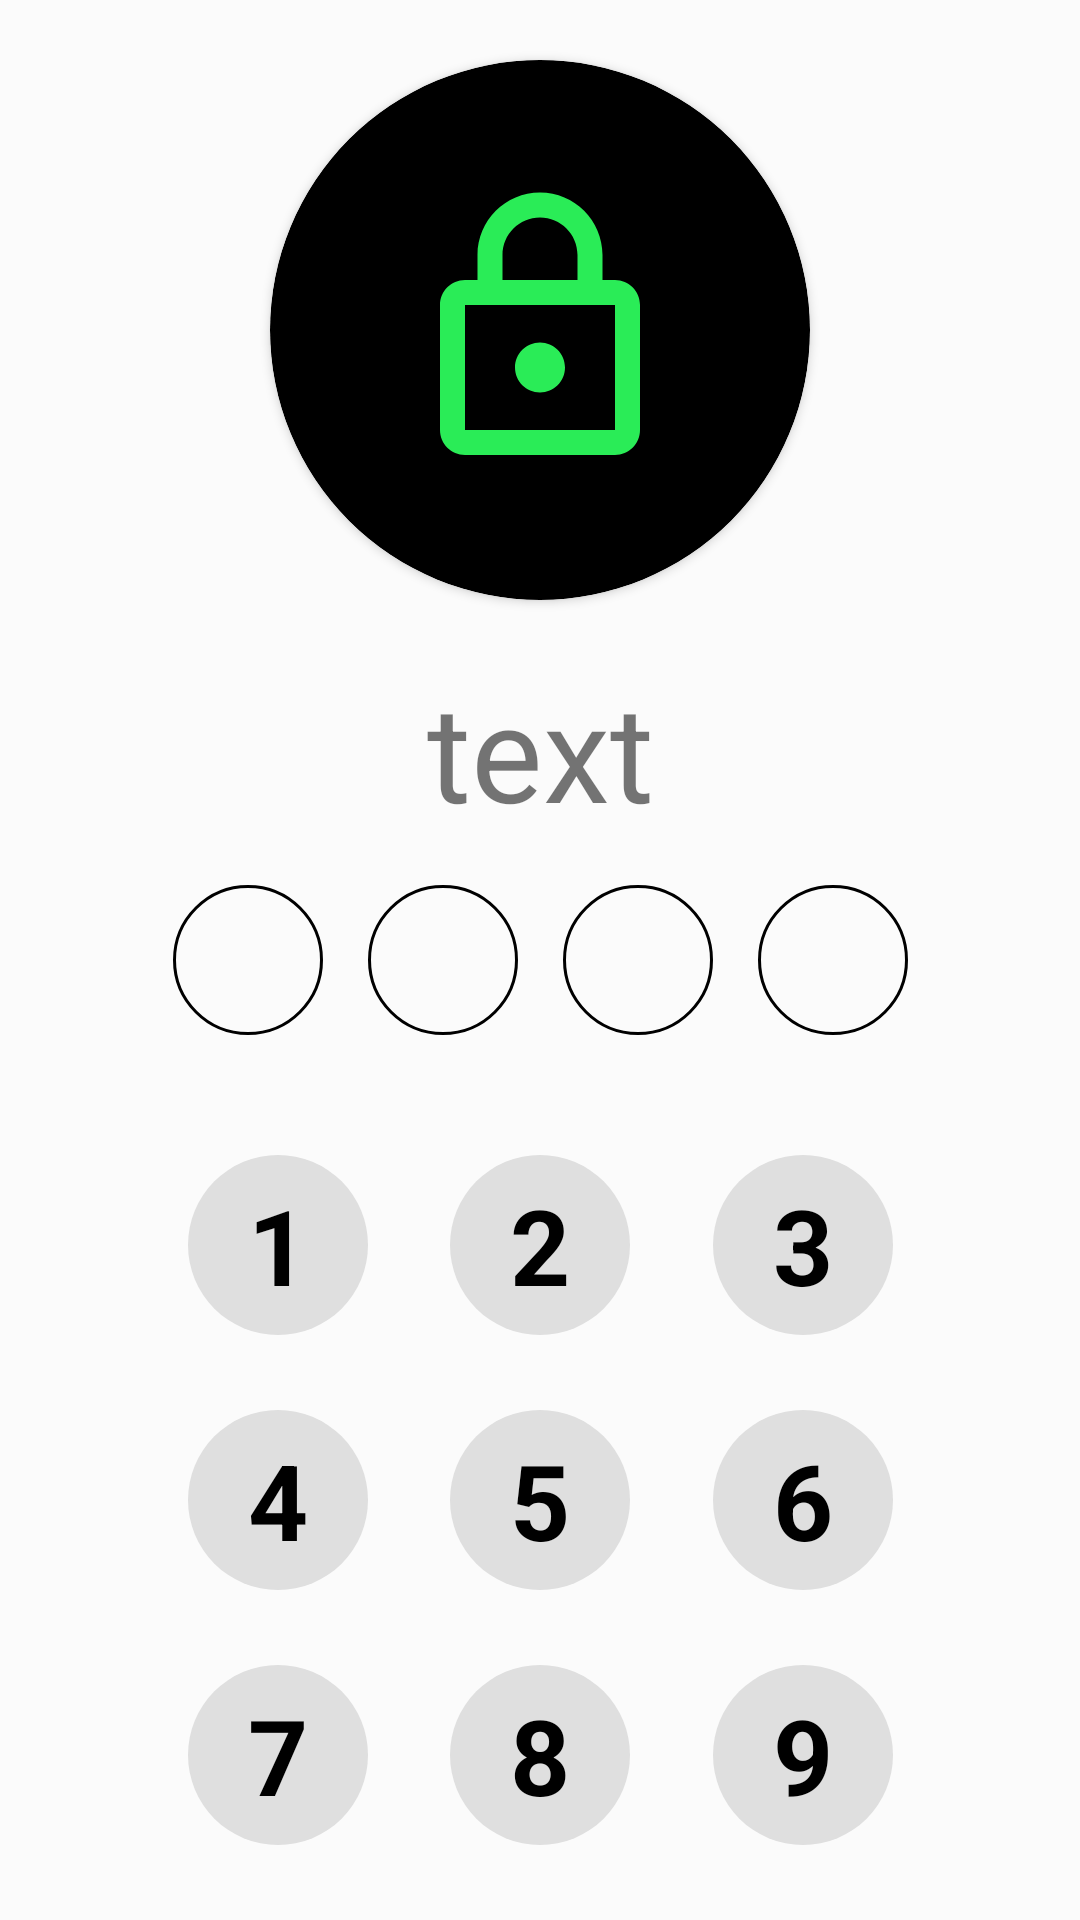

Reconstruct the res/layout file that produces this screen, plus the resources it refers to.
<!-- AndroidManifest.xml: application theme Theme.Prizma -->
<!-- res/layout/fragment_login.xml -->
<?xml version="1.0" encoding="utf-8"?>
<androidx.constraintlayout.widget.ConstraintLayout xmlns:android="http://schemas.android.com/apk/res/android"
    xmlns:tools="http://schemas.android.com/tools"
    android:layout_width="match_parent"
    android:layout_height="match_parent"
    xmlns:app="http://schemas.android.com/apk/res-auto"
    tools:context=".feature_login.presentation.login.LoginFragment"
    android:background="@color/background_color">

     <androidx.cardview.widget.CardView
        android:id="@+id/cardView"
        android:layout_width="180dp"
        android:layout_height="180dp"
        android:layout_marginTop="20dp"
        app:cardBackgroundColor="@color/black"
        app:cardCornerRadius="90dp"
        app:layout_constraintEnd_toEndOf="parent"
        app:layout_constraintStart_toStartOf="parent"
        app:layout_constraintTop_toTopOf="parent">

        <ImageView
            android:id="@+id/imageView"
            android:contentDescription="Lock"
            android:layout_width="wrap_content"
            android:layout_height="wrap_content"
            android:layout_gravity="center"
            android:src="@drawable/ic_lock"
            tools:ignore="HardcodedText" />

    </androidx.cardview.widget.CardView>


    <TextView
        android:id="@+id/tvTitle"
        android:layout_width="wrap_content"
        android:layout_height="wrap_content"
        android:layout_marginTop="20dp"
        android:text="text"
        android:textSize="45sp"
        app:layout_constraintEnd_toEndOf="@+id/cardView"
        app:layout_constraintStart_toStartOf="@+id/cardView"
        app:layout_constraintTop_toBottomOf="@+id/cardView" />

    <EditText
        android:id="@+id/et1"
        android:layout_width="50dp"
        android:layout_height="50dp"
        android:layout_marginStart="80dp"
        android:layout_marginTop="15dp"
        android:background="@drawable/enter_code_background"
        android:cursorVisible="false"
        android:ems="10"
        android:focusable="false"
        android:focusableInTouchMode="false"
        android:gravity="center"
        android:inputType="textPersonName"
        android:textSize="30sp"
        android:textStyle="bold"
        app:layout_constraintEnd_toStartOf="@+id/et2"
        app:layout_constraintHorizontal_bias="0.5"
        app:layout_constraintStart_toStartOf="parent"
        app:layout_constraintTop_toBottomOf="@+id/tvTitle"
        tools:ignore="SpeakableTextPresentCheck" />

    <EditText
        android:id="@+id/et2"
        android:layout_width="50dp"
        android:layout_height="50dp"
        android:layout_marginStart="15dp"
        android:background="@drawable/enter_code_background"
        android:cursorVisible="false"
        android:ems="10"
        android:focusable="false"
        android:focusableInTouchMode="false"
        android:gravity="center"
        android:inputType="textPersonName"
        android:textSize="30sp"
        android:textStyle="bold"
        app:layout_constraintEnd_toStartOf="@+id/et3"
        app:layout_constraintHorizontal_bias="0.5"
        app:layout_constraintStart_toEndOf="@+id/et1"
        app:layout_constraintTop_toTopOf="@id/et1"
        tools:ignore="SpeakableTextPresentCheck" />

    <EditText
        android:id="@+id/et3"
        android:layout_width="50dp"
        android:layout_height="50dp"
        android:layout_marginStart="15dp"
        android:background="@drawable/enter_code_background"
        android:cursorVisible="false"
        android:ems="10"
        android:focusable="false"
        android:focusableInTouchMode="false"
        android:gravity="center"
        android:inputType="textPersonName"
        android:textSize="30sp"
        android:textStyle="bold"
        app:layout_constraintEnd_toStartOf="@+id/et4"
        app:layout_constraintHorizontal_bias="0.5"
        app:layout_constraintStart_toEndOf="@+id/et2"
        app:layout_constraintTop_toTopOf="@id/et2"
        tools:ignore="SpeakableTextPresentCheck" />

    <EditText
        android:id="@+id/et4"
        android:layout_width="50dp"
        android:layout_height="50dp"
        android:layout_marginStart="15dp"
        android:layout_marginEnd="80dp"
        android:background="@drawable/enter_code_background"
        android:cursorVisible="false"
        android:ems="10"
        android:focusable="false"
        android:focusableInTouchMode="false"
        android:gravity="center"
        android:inputType="textPersonName"
        android:textSize="30sp"
        android:textStyle="bold"
        app:layout_constraintEnd_toEndOf="parent"
        app:layout_constraintHorizontal_bias="0.5"
        app:layout_constraintStart_toEndOf="@+id/et3"
        app:layout_constraintTop_toTopOf="@id/et3"
        tools:ignore="SpeakableTextPresentCheck" />

    <TextView
        android:id="@+id/tv_num1"
        android:layout_width="60dp"
        android:layout_height="60dp"
        android:layout_marginStart="35dp"
        android:layout_marginTop="40dp"
        android:background="@drawable/text_view_circular_background"
        android:gravity="center"
        android:text="1"
        android:textColor="@color/black"
        android:textSize="35sp"
        android:textStyle="bold"
        app:layout_constraintEnd_toStartOf="@+id/tv_num2"
        app:layout_constraintHorizontal_bias="0.5"
        app:layout_constraintStart_toStartOf="parent"
        app:layout_constraintTop_toBottomOf="@+id/et1" />

    <TextView
        android:id="@+id/tv_num2"
        android:layout_width="60dp"
        android:layout_height="60dp"
        android:background="@drawable/text_view_circular_background"
        android:gravity="center"
        android:text="2"
        android:textColor="@color/black"
        android:textSize="35sp"
        android:textStyle="bold"
        app:layout_constraintEnd_toStartOf="@+id/tv_num3"
        app:layout_constraintHorizontal_bias="0.5"
        app:layout_constraintStart_toEndOf="@+id/tv_num1"
        app:layout_constraintTop_toTopOf="@id/tv_num1" />

    <TextView
        android:id="@+id/tv_num3"
        android:layout_width="60dp"
        android:layout_height="60dp"
        android:layout_marginEnd="35dp"
        android:background="@drawable/text_view_circular_background"
        android:gravity="center"
        android:text="3"
        android:textColor="@color/black"
        android:textSize="35sp"
        android:textStyle="bold"
        app:layout_constraintEnd_toEndOf="parent"
        app:layout_constraintHorizontal_bias="0.5"
        app:layout_constraintStart_toEndOf="@+id/tv_num2"
        app:layout_constraintTop_toTopOf="@id/tv_num2" />

    <TextView
        android:id="@+id/tv_num4"
        android:layout_width="60dp"
        android:layout_height="60dp"
        android:layout_marginStart="35dp"
        android:layout_marginTop="25dp"
        android:background="@drawable/text_view_circular_background"
        android:gravity="center"
        android:text="4"
        android:textColor="@color/black"
        android:textSize="35sp"
        android:textStyle="bold"
        app:layout_constraintEnd_toStartOf="@+id/tv_num2"
        app:layout_constraintHorizontal_bias="0.5"
        app:layout_constraintStart_toStartOf="parent"
        app:layout_constraintTop_toBottomOf="@+id/tv_num1" />

    <TextView
        android:id="@+id/tv_num5"
        android:layout_width="60dp"
        android:layout_height="60dp"
        android:background="@drawable/text_view_circular_background"
        android:gravity="center"
        android:text="5"
        android:textColor="@color/black"
        android:textSize="35sp"
        android:textStyle="bold"
        app:layout_constraintEnd_toStartOf="@+id/tv_num3"
        app:layout_constraintHorizontal_bias="0.5"
        app:layout_constraintStart_toEndOf="@+id/tv_num4"
        app:layout_constraintTop_toTopOf="@id/tv_num4" />

    <TextView
        android:id="@+id/tv_num6"
        android:layout_width="60dp"
        android:layout_height="60dp"
        android:layout_marginEnd="35dp"
        android:background="@drawable/text_view_circular_background"
        android:gravity="center"
        android:text="6"
        android:textColor="@color/black"
        android:textSize="35sp"
        android:textStyle="bold"
        app:layout_constraintEnd_toEndOf="parent"
        app:layout_constraintHorizontal_bias="0.5"
        app:layout_constraintStart_toEndOf="@+id/tv_num5"
        app:layout_constraintTop_toTopOf="@id/tv_num5" />


    <TextView
        android:id="@+id/tv_num7"
        android:layout_width="60dp"
        android:layout_height="60dp"
        android:layout_marginStart="35dp"
        android:layout_marginTop="25dp"
        android:background="@drawable/text_view_circular_background"
        android:gravity="center"
        android:text="7"
        android:textColor="@color/black"
        android:textSize="35sp"
        android:textStyle="bold"
        app:layout_constraintEnd_toStartOf="@+id/tv_num2"
        app:layout_constraintHorizontal_bias="0.5"
        app:layout_constraintStart_toStartOf="parent"
        app:layout_constraintTop_toBottomOf="@+id/tv_num4" />

    <TextView
        android:id="@+id/tv_num8"
        android:layout_width="60dp"
        android:layout_height="60dp"
        android:background="@drawable/text_view_circular_background"
        android:gravity="center"
        android:text="8"
        android:textColor="@color/black"
        android:textSize="35sp"
        android:textStyle="bold"
        app:layout_constraintEnd_toStartOf="@+id/tv_num3"
        app:layout_constraintHorizontal_bias="0.5"
        app:layout_constraintStart_toEndOf="@+id/tv_num7"
        app:layout_constraintTop_toTopOf="@id/tv_num7" />

    <TextView
        android:id="@+id/tv_num9"
        android:layout_width="60dp"
        android:layout_height="60dp"
        android:layout_marginEnd="35dp"
        android:background="@drawable/text_view_circular_background"
        android:gravity="center"
        android:text="9"
        android:textColor="@color/black"
        android:textSize="35sp"
        android:textStyle="bold"
        app:layout_constraintEnd_toEndOf="parent"
        app:layout_constraintHorizontal_bias="0.5"
        app:layout_constraintStart_toEndOf="@+id/tv_num8"
        app:layout_constraintTop_toTopOf="@id/tv_num8" />

    <TextView
        android:id="@+id/tv_num0"
        android:layout_width="60dp"
        android:layout_height="60dp"
        android:layout_marginTop="25dp"
        android:background="@drawable/text_view_circular_background"
        android:gravity="center"
        android:text="0"
        android:textColor="@color/black"
        android:textSize="35sp"
        android:textStyle="bold"
        app:layout_constraintEnd_toEndOf="@+id/tv_num8"
        app:layout_constraintStart_toStartOf="@+id/tv_num8"
        app:layout_constraintTop_toBottomOf="@+id/tv_num8" />

    <View
        android:id="@+id/tv_backspace"
        android:layout_width="60dp"
        android:layout_height="60dp"
        android:background="@drawable/text_view_circular_background"
        app:layout_constraintEnd_toEndOf="@+id/tv_num9"
        app:layout_constraintStart_toStartOf="@+id/tv_num9"
        app:layout_constraintTop_toTopOf="@+id/tv_num0" />

    <ImageView
        android:layout_width="wrap_content"
        android:layout_height="wrap_content"
        android:src="@drawable/ic_arrow_toleft"
        app:layout_constraintTop_toTopOf="@id/tv_backspace"
        app:layout_constraintBottom_toBottomOf="@id/tv_backspace"
        app:layout_constraintStart_toStartOf="@id/tv_backspace"
        app:layout_constraintEnd_toEndOf="@id/tv_backspace"/>


</androidx.constraintlayout.widget.ConstraintLayout>
<!-- resources referenced by this layout -->
<resources>
  <color name="background_color">#FBFBFB</color>
  <color name="black">#FF000000</color>
  <!-- drawable enter_code_background (drawable) -->
  <?xml version="1.0" encoding="utf-8"?>
  <shape xmlns:android="http://schemas.android.com/apk/res/android"
      android:shape="oval">
      <stroke
          android:width="1dp"
          android:color="@color/black" />
  
      <corners
          android:radius="25dp"/>
  
      <size
          android:width="50dp"
          android:height="50dp"/>
  </shape>
  <!-- drawable ic_arrow_toleft (drawable) -->
  <vector xmlns:android="http://schemas.android.com/apk/res/android"
      android:width="30dp"
      android:height="30dp"
      android:viewportWidth="15"
      android:viewportHeight="18">
    <path
        android:pathData="M7.7,4.4c-3.7,2.3 -6.6,4.4 -6.4,4.9 0.1,0.4 3.1,2.5 6.7,4.6l6.5,3.9 0.3,-4.4c0.2,-2.4 0.2,-6.3 0,-8.7l-0.3,-4.3 -6.8,4zM12,9l0,4.1 -3,-1.6c-1.7,-0.9 -3,-2 -3,-2.5 0,-0.7 4.4,-3.7 5.8,-4 0.1,-0 0.2,1.8 0.2,4z"
        android:fillColor="#000000"
        android:strokeColor="#00000000"/>
  </vector>
  <!-- drawable ic_lock (drawable) -->
  <vector xmlns:android="http://schemas.android.com/apk/res/android"
      android:width="100dp"
      android:height="100dp"
      android:viewportWidth="24"
      android:viewportHeight="24"
      android:tint="@color/green">
    <path
        android:fillColor="@android:color/white"
        android:pathData="M18,8h-1L17,6c0,-2.76 -2.24,-5 -5,-5S7,3.24 7,6v2L6,8c-1.1,0 -2,0.9 -2,2v10c0,1.1 0.9,2 2,2h12c1.1,0 2,-0.9 2,-2L20,10c0,-1.1 -0.9,-2 -2,-2zM9,6c0,-1.66 1.34,-3 3,-3s3,1.34 3,3v2L9,8L9,6zM18,20L6,20L6,10h12v10zM12,17c1.1,0 2,-0.9 2,-2s-0.9,-2 -2,-2 -2,0.9 -2,2 0.9,2 2,2z"/>
  </vector>
  <!-- drawable text_view_circular_background (drawable) -->
  <?xml version="1.0" encoding="utf-8"?>
  <shape xmlns:android="http://schemas.android.com/apk/res/android"
      android:shape="oval">
      <solid android:color="@color/gray"/>
  
      <corners
          android:radius="25dp"/>
  
      <size
          android:width="50dp"
          android:height="50dp"/>
  </shape>
  <style name="Theme.Prizma" parent="Theme.MaterialComponents.Light.NoActionBar">
          
          <item name="colorPrimary">@color/green</item>
          <item name="colorPrimaryVariant">#1FC144</item>
          <item name="colorOnPrimary">@color/white</item>
          
          <item name="colorSecondary">@color/teal_200</item>
          <item name="colorSecondaryVariant">@color/teal_700</item>
          <item name="colorOnSecondary">@color/black</item>
          
          <item name="android:statusBarColor" tools:targetApi="l">?attr/colorPrimaryVariant</item>
          
      </style>
  <color name="green">#2AEC57</color>
  <color name="gray">#DFDFDF</color>
  <color name="white">#FFFFFFFF</color>
  <color name="teal_200">#FF03DAC5</color>
  <color name="teal_700">#FF018786</color>
</resources>
